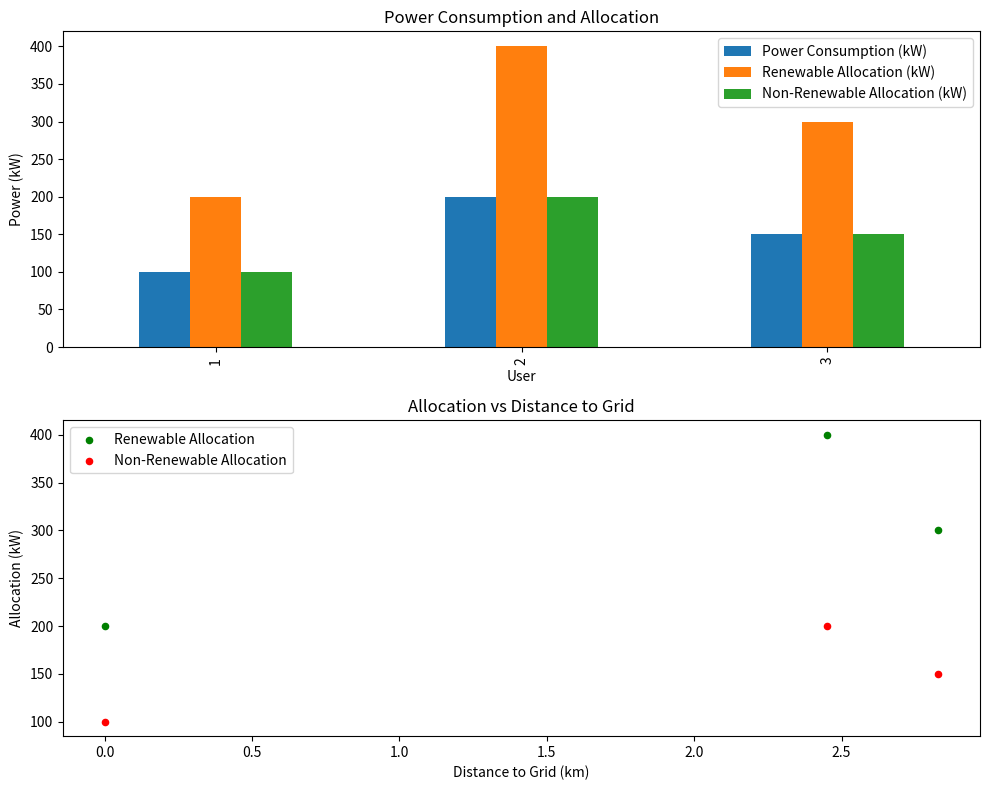

Reproduce this figure in Python.
import matplotlib.pyplot as plt
import pandas as pd
import numpy as np

def calculate_distance(point1, point2):
    return np.sqrt((point1[0] - point2[0])*2 + (point1[1] - point2[1])*2)

user_power_consumption = [100, 200, 150]
user_locations = [(0, 0), (1, 2), (3, 1)]
grid_location = (0, 0)

renewable_capacity = 500
non_renewable_capacity = 800

distances_to_grid = [calculate_distance(user_loc, grid_location) for user_loc in user_locations]

def renewable_generation(time_of_day):
    if 8 <= time_of_day <= 16:
        return 300  # Example: kW
    else:
        return 100  # Example: kW

transmission_loss_factor = 0.02

optimal_renewable_allocation = [200, 400, 300]  # Example: kW
optimal_non_renewable_allocation = [100, 200, 150]  # Example: kW

df = pd.DataFrame({
    'User': range(1, len(user_power_consumption) + 1),
    'Power Consumption (kW)': user_power_consumption,
    'Distance to Grid (km)': distances_to_grid,
    'Renewable Allocation (kW)': optimal_renewable_allocation,
    'Non-Renewable Allocation (kW)': optimal_non_renewable_allocation
})

fig, axs = plt.subplots(2, 1, figsize=(10, 8))

df.plot(kind='bar', x='User', y=['Power Consumption (kW)', 'Renewable Allocation (kW)', 'Non-Renewable Allocation (kW)'], ax=axs[0])
axs[0].set_title('Power Consumption and Allocation')
axs[0].set_ylabel('Power (kW)')
axs[0].set_xlabel('User')

df.plot(kind='scatter', x='Distance to Grid (km)', y='Renewable Allocation (kW)', color='green', label='Renewable Allocation', ax=axs[1])
df.plot(kind='scatter', x='Distance to Grid (km)', y='Non-Renewable Allocation (kW)', color='red', label='Non-Renewable Allocation', ax=axs[1])
axs[1].set_title('Allocation vs Distance to Grid')
axs[1].set_ylabel('Allocation (kW)')
axs[1].set_xlabel('Distance to Grid (km)')

plt.tight_layout()
plt.show()